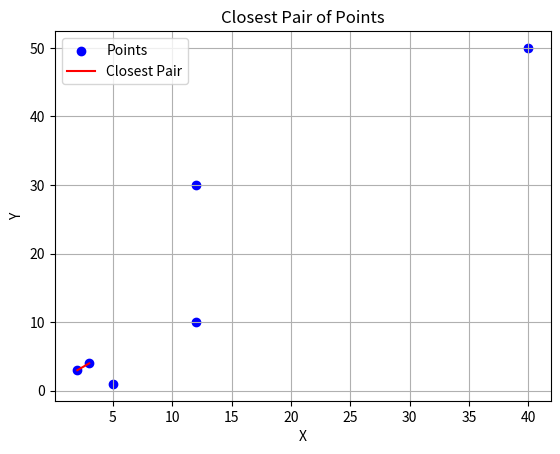

Recreate this plot in Python.
from typing import List, Tuple
import math

def distance(p1: Tuple[float, float], p2: Tuple[float, float]) -> float:
    """Calculate Euclidean distance between two points."""
    return math.sqrt((p1[0] - p2[0])**2 + (p1[1] - p2[1])**2)

def brute_force(points: List[Tuple[float, float]], n: int) -> float:
    """Find minimum distance between points using brute force."""
    min_dist = float('inf')
    for i in range(n):
        for j in range(i + 1, n):
            min_dist = min(min_dist, distance(points[i], points[j]))
    return min_dist

def strip_closest(strip: List[Tuple[float, float]], d: float) -> float:
    """
    Find minimum distance among points in strip.
    
    Time Complexity: O(n), as inner loop runs at most 6 times
    """
    min_dist = d
    size = len(strip)
    
    for i in range(size):
        j = i + 1
        while j < size and (strip[j][1] - strip[i][1]) < min_dist:
            min_dist = min(min_dist, distance(strip[i], strip[j]))
            j += 1
    return min_dist

def closest_pair(points: List[Tuple[float, float]]) -> Tuple[float, List[Tuple[float, float]]]:
    """
    Find closest pair of points using Divide and Conquer.
    
    Time Complexity: O(n log n)
    Space Complexity: O(n)
    
    Args:
        points: List of (x, y) coordinates
        
    Returns:
        Tuple of minimum distance and list of closest points
    """
    # Sort points by x and y coordinates
    points_x = sorted(points, key=lambda p: p[0])
    points_y = sorted(points, key=lambda p: p[1])
    
    def closest_util(points_x: List[Tuple[float, float]], 
                    points_y: List[Tuple[float, float]], 
                    n: int) -> Tuple[float, List[Tuple[float, float]]]:
        if n <= 3:
            min_d = brute_force(points_x, n)
            closest = []
            for i in range(n):
                for j in range(i + 1, n):
                    if distance(points_x[i], points_x[j]) == min_d:
                        closest = [points_x[i], points_x[j]]
            return min_d, closest

        mid = n // 2
        mid_point = points_x[mid]
        
        # Split points into left and right halves
        points_y_left = [p for p in points_y if p[0] <= mid_point[0]]
        points_y_right = [p for p in points_y if p[0] > mid_point[0]]
        
        # Recursively find minimum distances in left and right halves
        left_min, left_pair = closest_util(points_x[:mid], points_y_left, mid)
        right_min, right_pair = closest_util(points_x[mid:], points_y_right, n - mid)
        
        min_d = min(left_min, right_min)
        closest_pair = left_pair if left_min < right_min else right_pair
        
        # Create strip of points closer than min_d to the middle line
        strip = [p for p in points_y if abs(p[0] - mid_point[0]) < min_d]
        strip_min = strip_closest(strip, min_d)
        
        if strip_min < min_d:
            min_d = strip_min
            closest_pair = []
            for i in range(len(strip)):
                for j in range(i + 1, len(strip)):
                    if distance(strip[i], strip[j]) == min_d:
                        closest_pair = [strip[i], strip[j]]
        
        return min_d, closest_pair
    
    return closest_util(points_x, points_y, len(points))

def visualize_points(points: List[Tuple[float, float]], closest: List[Tuple[float, float]]) -> None:
    """Print visual representation of points and closest pair."""
    import matplotlib.pyplot as plt
    
    x_coords = [p[0] for p in points]
    y_coords = [p[1] for p in points]
    
    plt.scatter(x_coords, y_coords, color='blue', label='Points')
    if closest:
        closest_x = [p[0] for p in closest]
        closest_y = [p[1] for p in closest]
        plt.plot(closest_x, closest_y, 'r-', label='Closest Pair')
    
    plt.xlabel('X')
    plt.ylabel('Y')
    plt.title('Closest Pair of Points')
    plt.legend()
    plt.grid(True)
    plt.show()

# Test the implementation
if __name__ == "__main__":
    test_points = [
        (2, 3), (12, 30), (40, 50), (5, 1), (12, 10), (3, 4)
    ]
    min_distance, closest = closest_pair(test_points)
    print(f"Minimum distance: {min_distance:.2f}")
    print(f"Closest pair: {closest}")
    visualize_points(test_points, closest)